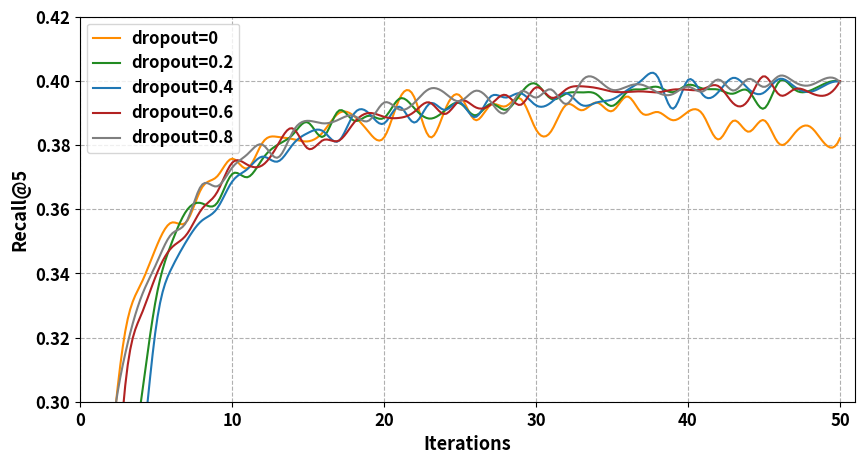

Write the Python code that produced this figure.
import matplotlib.pyplot as plt
import numpy as np
from scipy.interpolate import make_interp_spline


if __name__ == '__main__':

    # plt.rcParams['font.sans-serif'] = ['SimHei']  # 如果要显示中文字体,则在此处设为：SimHei
    # plt.rcParams['axes.unicode_minus'] = False  # 显示负号

    x = np.array([i for i in range(1, 51)])
    x1 = np.array([i for i in range(0, 51, 10)])

    mimic4_dropout0 = np.array([0.22603584470824695, 0.28219689116795793, 0.3227883041110027, 0.33668049592174043, 0.34811168740650056, 0.35581952264586997, 0.35609247019348284, 0.3666223115216178, 0.37014964753331847, 0.37575417169292896, 0.3727393839800179, 0.38072200510799903, 0.38254253244275344, 0.3818515026589695, 0.3811561096177138, 0.3841227228915349, 0.38988605114800096, 0.3891381454359175, 0.3840163376489387, 0.3823631764174916, 0.39429779056562564, 0.3947853831143721, 0.382501989931114, 0.3908270755729371, 0.3953651593079312, 0.387786680106689, 0.3924687899084737, 0.3920827450408044, 0.3943756885604318, 0.384837361430966, 0.3843434205339078, 0.3926073068021464, 0.390828177726254, 0.3932751321498182, 0.39057056811095986, 0.3951529766079356, 0.3897823754311641, 0.39031377806041656, 0.3877396551842792, 0.3903711409499163, 0.3893627978473892, 0.38173120597688054, 0.387614949439632, 0.38412950447376315, 0.3877612268715749, 0.3803690014620479, 0.38359997649574645, 0.38582571357171724, 0.38043282333058803, 0.38212023312702964])
    mimic4_dropout02 = np.array([0.2108352385949268, 0.24390729380340512, 0.26931998400968654, 0.30003254513646044, 0.3323669193927922, 0.3492606201977744, 0.35955194982635275, 0.36185421135055, 0.3618405373498038, 0.3709622046469107, 0.3699677929630166, 0.3756786027400406, 0.38008484621401567, 0.38329916219631943, 0.3870253763093988, 0.38260832046785437, 0.3906670144184989, 0.3876409324561205, 0.3891449241920271, 0.38848145487209973, 0.3944254023290369, 0.39142367628651675, 0.3882388668497858, 0.390784163470642, 0.3930158247204077, 0.38925717696561396, 0.39283181304858755, 0.39097901788658435, 0.39610321844624785, 0.3990690065136995, 0.39440822460721886, 0.3960710664021779, 0.3963851425968267, 0.39576326498790076, 0.3921742607303041, 0.396536486277305, 0.3973591959489026, 0.3981389057347004, 0.39646688827247034, 0.3987482558093966, 0.3975731869233379, 0.3972687794800577, 0.3960350024487844, 0.39678951580660415, 0.3913679278102529, 0.3997993371731794, 0.39738533873338266, 0.39691159272853976, 0.399135897244259, 0.39979797707079545])
    mimic4_dropout04 = np.array([0.20534208027854478, 0.22963365837355246, 0.25093446428260224, 0.2803403384318059, 0.3235454652533532, 0.34144153553618845, 0.35009904332318703, 0.3564041331253414, 0.36012946954559644, 0.3685946118788582, 0.37248386811904993, 0.37639974297603457, 0.3748561448715158, 0.38024263696637495, 0.3838002575777102, 0.38427480482331944, 0.38121734275275854, 0.389624829501178, 0.3899070040746874, 0.3867508905008631, 0.3919607375648693, 0.38700160982421966, 0.39293383182480124, 0.3909466058314722, 0.3932872539328728, 0.3887085464153331, 0.3950622546909321, 0.3948002551841215, 0.3961331098581089, 0.39237029253857386, 0.39329836180818734, 0.39614544514982153, 0.39247924549149776, 0.3932760467495815, 0.39420946862887923, 0.39712509192042045, 0.4003951668728404, 0.40129818239843895, 0.39130303342660133, 0.4002961195874534, 0.3955184759726453, 0.39653774968325595, 0.40097177789115324, 0.397404554756316, 0.39634794309119425, 0.4005996466056878, 0.398237493710398, 0.39656874400693803, 0.39858539102948415, 0.3997168695267189])
    mimic4_dropout06 = np.array([0.2025613037391252, 0.24457807525217398, 0.30648915588471665, 0.3268776596660555, 0.3394154468631753, 0.3479311436705673, 0.35207916642979054, 0.35999859169312176, 0.36518403175632386, 0.37447048957882817, 0.3738765148435892, 0.37372537473034984, 0.3800057891643359, 0.385153346266141, 0.37885534673192794, 0.3815782864848437, 0.38132210913242753, 0.3868475399593553, 0.3899909383884445, 0.38879471626866513, 0.3884629096446801, 0.3903996528077065, 0.39326292119542344, 0.38965199422377367, 0.3938779000655433, 0.39182109148438715, 0.39254328358774854, 0.39561574688021456, 0.3925469647793817, 0.3979833626067942, 0.39476113074306507, 0.3974291950327991, 0.39830956010254287, 0.3977742435044725, 0.3966855872248252, 0.39653696913777625, 0.39671643208464374, 0.3964385255655926, 0.39726616496376466, 0.39722657139463396, 0.3974704555316803, 0.39837611612403034, 0.3929087169892069, 0.39419793885811877, 0.401477334176784, 0.3956899901712652, 0.3974015606110688, 0.3964118588860752, 0.3954397834042736, 0.3999276785145655])
    mimic4_dropout08 = np.array([0.22536919790254073, 0.2870344498336406, 0.3156725566212721, 0.33238010172771415, 0.3428813295231154, 0.3521871046512096, 0.3561323219314277, 0.36752303643456624, 0.3671098518991409, 0.37293939456818176, 0.3771066701283889, 0.3801146358440326, 0.3760690788864762, 0.38419847228050663, 0.3875580246684685, 0.38676500292093696, 0.3878846705677795, 0.3891185222897085, 0.3876092082906246, 0.3932355691504361, 0.3910825898165667, 0.3932316757422663, 0.3975370925523023, 0.3962144708969293, 0.3936895067540875, 0.39690530985552086, 0.39361725950437565, 0.3900765373573028, 0.39669700618820364, 0.3947819227426463, 0.3973276804781566, 0.3927869580246489, 0.3999011759385851, 0.40053957355888065, 0.39721210716929156, 0.39826598101243854, 0.398757736130544, 0.3963745492104351, 0.39587855325814647, 0.39819473229044094, 0.396746974089397, 0.4004292086526564, 0.3969780949322487, 0.40062640347045025, 0.39811332368616625, 0.4015439564014284, 0.3996738165759679, 0.3986136103516535, 0.4006729003553398, 0.3995829899627054])

    x_smooth = np.linspace(x.min(), x.max(), 300)

    y4_1 = make_interp_spline(x, mimic4_dropout0)(x_smooth)
    y4_2 = make_interp_spline(x, mimic4_dropout02)(x_smooth)
    y4_3 = make_interp_spline(x, mimic4_dropout04)(x_smooth)
    y4_4 = make_interp_spline(x, mimic4_dropout06)(x_smooth)
    y4_5 = make_interp_spline(x, mimic4_dropout08)(x_smooth)

    # label在图示(legend)中显示。若为数学公式,则最好在字符串前后添加"$"符号
    # color：b:blue、g:green、r:red、c:cyan、m:magenta、y:yellow、k:black、w:white、、、
    # 线型：-  --   -.  :    ,
    # marker：.  ,   o   v    <    *    +    1
    plt.figure(figsize=(10, 5), dpi=600)
    plt.grid(linestyle="--")  # 设置背景网格线为虚线

    plt.plot(x_smooth, y4_1, color="darkorange", label="dropout=0", linewidth=1.5)
    plt.plot(x_smooth, y4_2, color="forestgreen", label="dropout=0.2", linewidth=1.5)
    plt.plot(x_smooth, y4_3, color="tab:blue", label="dropout=0.4", linewidth=1.5)
    plt.plot(x_smooth, y4_4, color="firebrick", label="dropout=0.6", linewidth=1.5)
    plt.plot(x_smooth, y4_5, color="tab:grey", label="dropout=0.8", linewidth=1.5)

    group_labels = ['0', '10', '20', '30', '40', '50']  # x轴刻度的标识
    plt.xticks(x1, group_labels, fontsize=12, fontweight='bold')  # 默认字体大小为10
    plt.yticks(fontsize=12, fontweight='bold')
    plt.xlabel("Iterations", fontsize=13, fontweight='bold')
    plt.ylabel("Recall@5", fontsize=13, fontweight='bold')
    plt.xlim(0, 51)  # 设置x轴的范围
    plt.ylim(0.3, 0.42)

    # plt.legend()          #显示各曲线的图例
    plt.legend(loc=0, numpoints=1)
    leg = plt.gca().get_legend()
    ltext = leg.get_texts()
    plt.setp(ltext, fontsize=12, fontweight='bold')  # 设置图例字体的大小和粗细

    plt.savefig('./mimic4-dropout.svg', format='svg')  # 建议保存为svg格式,再用在线转换工具转为矢量图emf后插入word中
    plt.show()
